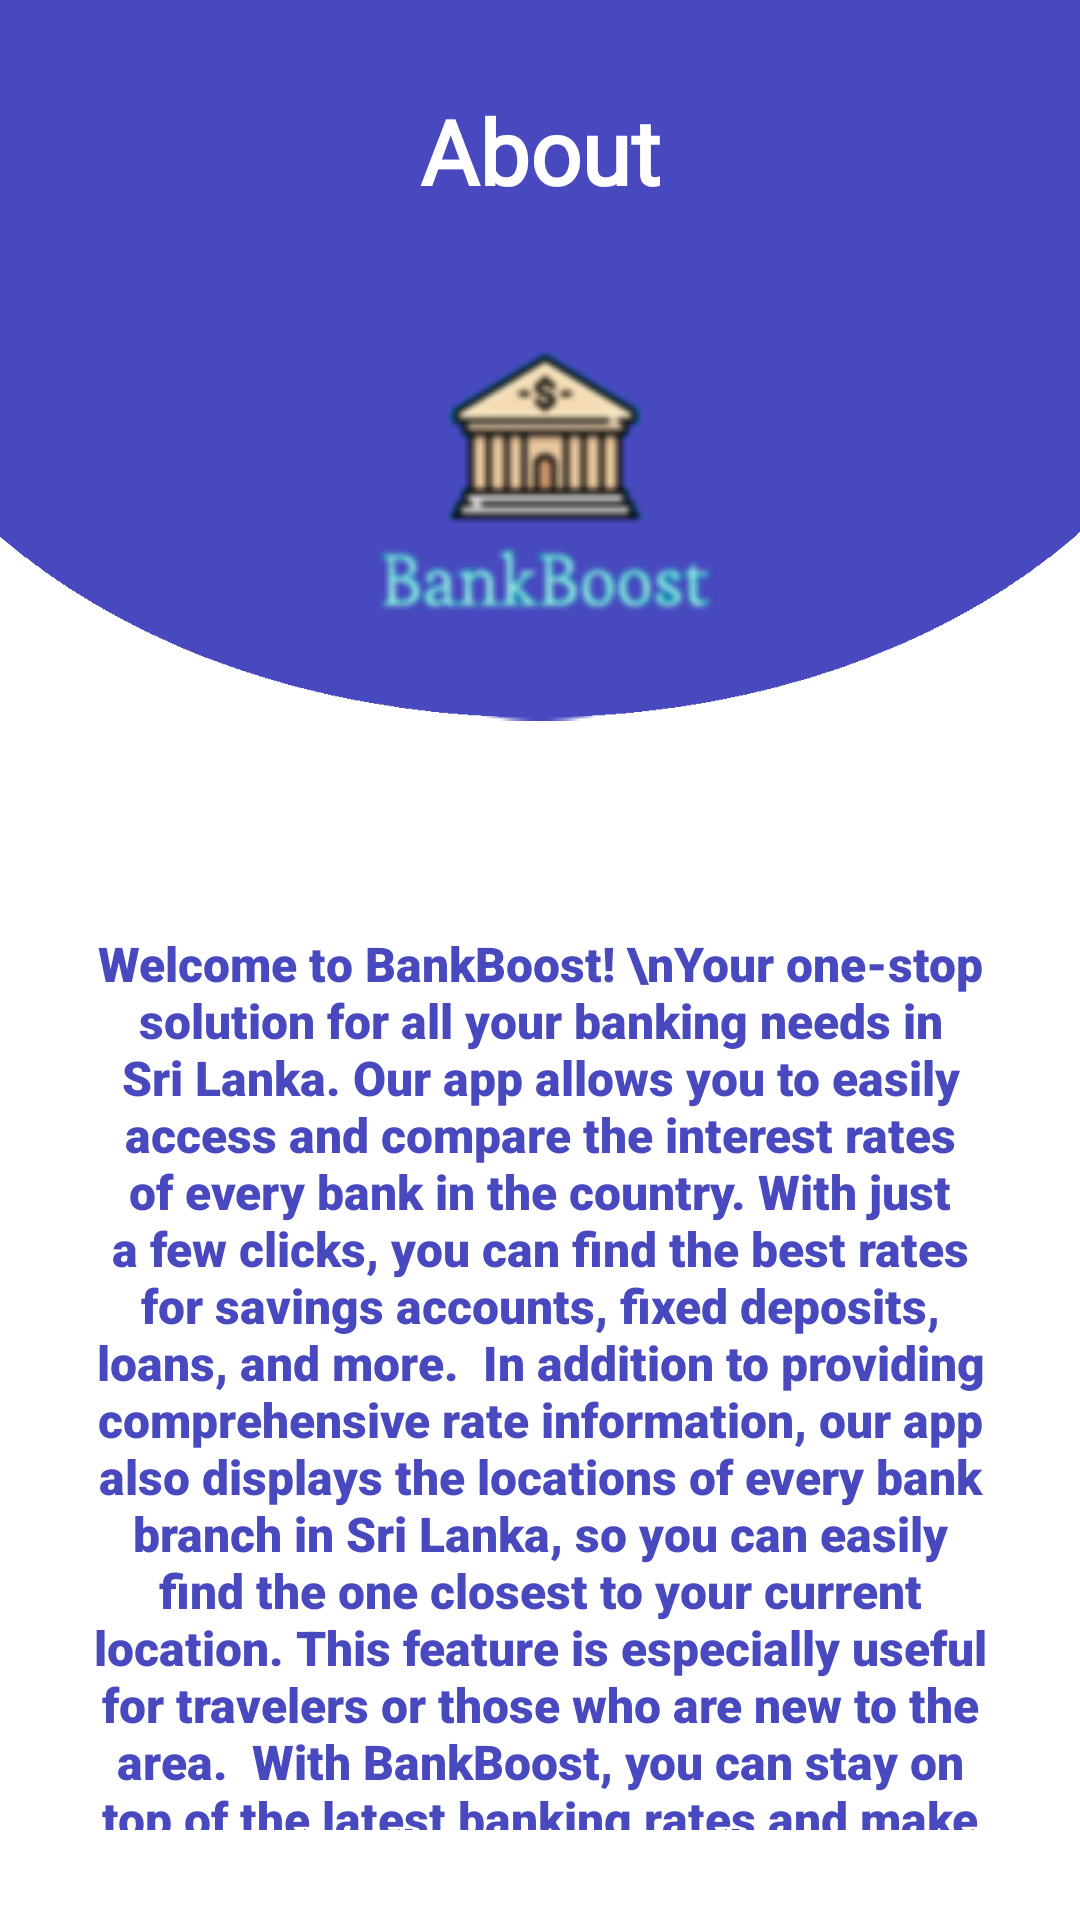

This screen was rendered from an Android layout file. Write that file and the resources it references.
<!-- AndroidManifest.xml: application theme Theme.BankBoost -->
<!-- res/layout/fragment_about.xml -->
<?xml version="1.0" encoding="utf-8"?>
<RelativeLayout xmlns:android="http://schemas.android.com/apk/res/android"
    xmlns:app="http://schemas.android.com/apk/res-auto"
    xmlns:card_view="http://schemas.android.com/apk/res-auto"
    xmlns:tools="http://schemas.android.com/tools"
    android:layout_width="match_parent"
    android:layout_height="match_parent"
    android:padding="30dp"
    android:background="@drawable/screen7img"
    android:orientation="vertical"
    tools:context=".AboutFragment">

    <TextView
        android:id="@+id/aboutTitle"
        android:layout_width="match_parent"
        android:layout_height="wrap_content"
        android:fontFamily="@font/aclonica"
        android:gravity="center"
        android:text="About"
        android:textColor="@color/white"
        android:textSize="30dp"
        android:textStyle="bold" />

    <ImageView
        android:id="@+id/aboutImage"
        android:layout_width="200dp"
        android:layout_height="150dp"
        android:layout_below="@id/aboutTitle"
        android:layout_centerInParent="true"
        android:layout_gravity="center"
        android:layout_marginTop="20dp"
        card_view:srcCompat="@drawable/applogo" />

    <TextView
        android:id="@+id/aboutText"
        android:layout_width="match_parent"
        android:layout_height="wrap_content"
        android:layout_gravity="center"
        android:layout_marginTop="70dp"
        android:fontFamily="sans-serif-black"
        android:gravity="center"
        android:layout_below="@id/aboutImage"
        android:text="Welcome to BankBoost! \nYour one-stop solution for all your banking needs in Sri Lanka. Our app allows you to easily access and compare the interest rates of every bank in the country. With just a few clicks, you can find the best rates for savings accounts, fixed deposits, loans, and more.

In addition to providing comprehensive rate information, our app also displays the locations of every bank branch in Sri Lanka, so you can easily find the one closest to your current location. This feature is especially useful for travelers or those who are new to the area.

With BankBoost, you can stay on top of the latest banking rates and make informed decisions about where to put your money. \nSo, Happy Boosting Guys!"
        android:textColor="@color/blue"
        android:textSize="16dp"
        android:textStyle="bold" />

    <TextView
        android:id="@+id/aboutCopy"
        android:layout_width="match_parent"
        android:layout_height="50dp"
        android:layout_gravity="center"
        android:layout_marginTop="60dp"
        android:gravity="center"
        android:fontFamily="@font/aclonica"
        android:layout_below="@id/aboutText"
        android:text="2023 ⓒ BankBoost \nby Tharindu Hettige"
        android:textColor="@color/blue"
        android:textSize="13dp"
        android:textStyle="bold" />


</RelativeLayout>
<!-- resources referenced by this layout -->
<resources>
  <color name="blue">#4849BF</color>
  <color name="white">#FFFFFFFF</color>
  <!-- drawable applogo: png bitmap (drawable, 8918 bytes) -->
  <!-- drawable screen7img: png bitmap (drawable, 16738 bytes) -->
  <style name="Theme.BankBoost" parent="Theme.MaterialComponents.DayNight.DarkActionBar">
          
          <item name="colorPrimary">@color/blue</item>
          <item name="colorPrimaryVariant">@color/blue</item>
          <item name="colorOnPrimary">@color/white</item>
          
          <item name="colorSecondary">@color/teal_200</item>
          <item name="colorSecondaryVariant">@color/teal_700</item>
          <item name="colorOnSecondary">@color/black</item>
          
          <item name="android:statusBarColor">?attr/colorPrimaryVariant</item>
          
      </style>
  <color name="teal_200">#FF03DAC5</color>
  <color name="teal_700">#FF018786</color>
  <color name="black">#FF000000</color>
</resources>
